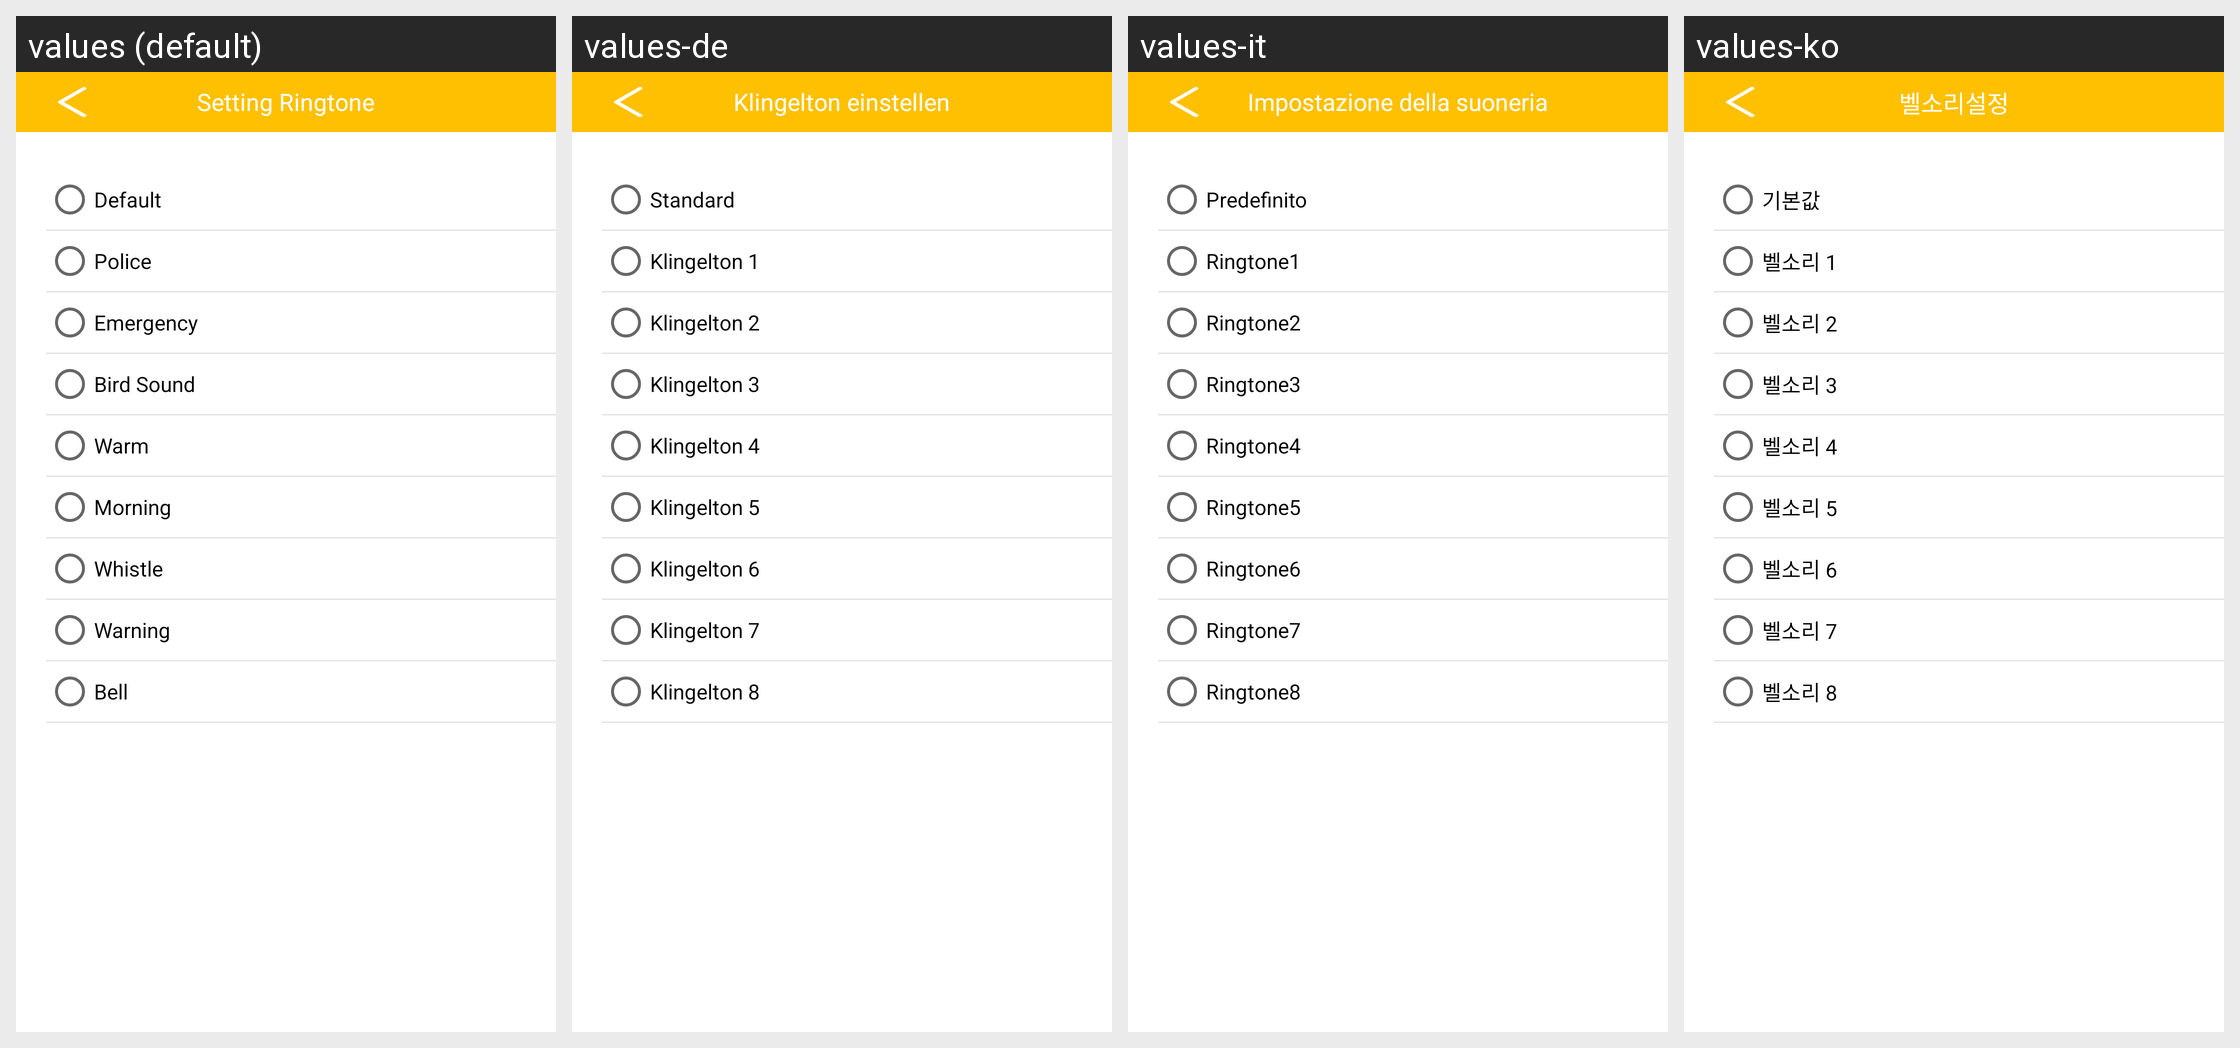

Here is an Android app screen in its default locale and in the app's own translations. Write out the translated-string differences for the strings that appear on this screen.
Android screen res/layout/activity_setting_ring.xml rendered under 4 locales, left to right: values (default), values-de, values-it, values-ko. Device: Nexus 5 (rendered at 1080×1920; each locale shown at half size, 540×960, under a caption strip naming it); theme AppTheme.NoActionBar.
Other locales in the repository, not shown: values-ar-rEG, values-as, values-en, values-es, values-fr, values-hi, values-iw, values-ja, values-ne, values-pt-rPT, values-zh-rCN, values-zh-rHK.
Strings drawn on this screen, with the default value and each locale's value (text and hints the layout hard-codes, and strings that could not be matched under every locale, appear in the picture but are not listed):

ble_setting_ring
  values: Setting Ringtone
  values-de: Klingelton einstellen
  values-it: Impostazione della suoneria
  values-ko: 벨소리설정

ring_defalut
  values: Default
  values-de: Standard
  values-it: Predefinito
  values-ko: 기본값

ring_100
  values: Police
  values-de: Klingelton 1
  values-it: Ringtone1
  values-ko: 벨소리 1

ring_jinji
  values: Emergency
  values-de: Klingelton 2
  values-it: Ringtone2
  values-ko: 벨소리 2

ring_bird
  values: Bird Sound
  values-de: Klingelton 3
  values-it: Ringtone3
  values-ko: 벨소리 3

ring_warm
  values: Warm
  values-de: Klingelton 4
  values-it: Ringtone4
  values-ko: 벨소리 4

ring_moring
  values: Morning
  values-de: Klingelton 5
  values-it: Ringtone5
  values-ko: 벨소리 5

ring_dizi
  values: Whistle
  values-de: Klingelton 6
  values-it: Ringtone6
  values-ko: 벨소리 6

ring_alarm
  values: Warning
  values-de: Klingelton 7
  values-it: Ringtone7
  values-ko: 벨소리 7

ring_ring
  values: Bell
  values-de: Klingelton 8
  values-it: Ringtone8
  values-ko: 벨소리 8
